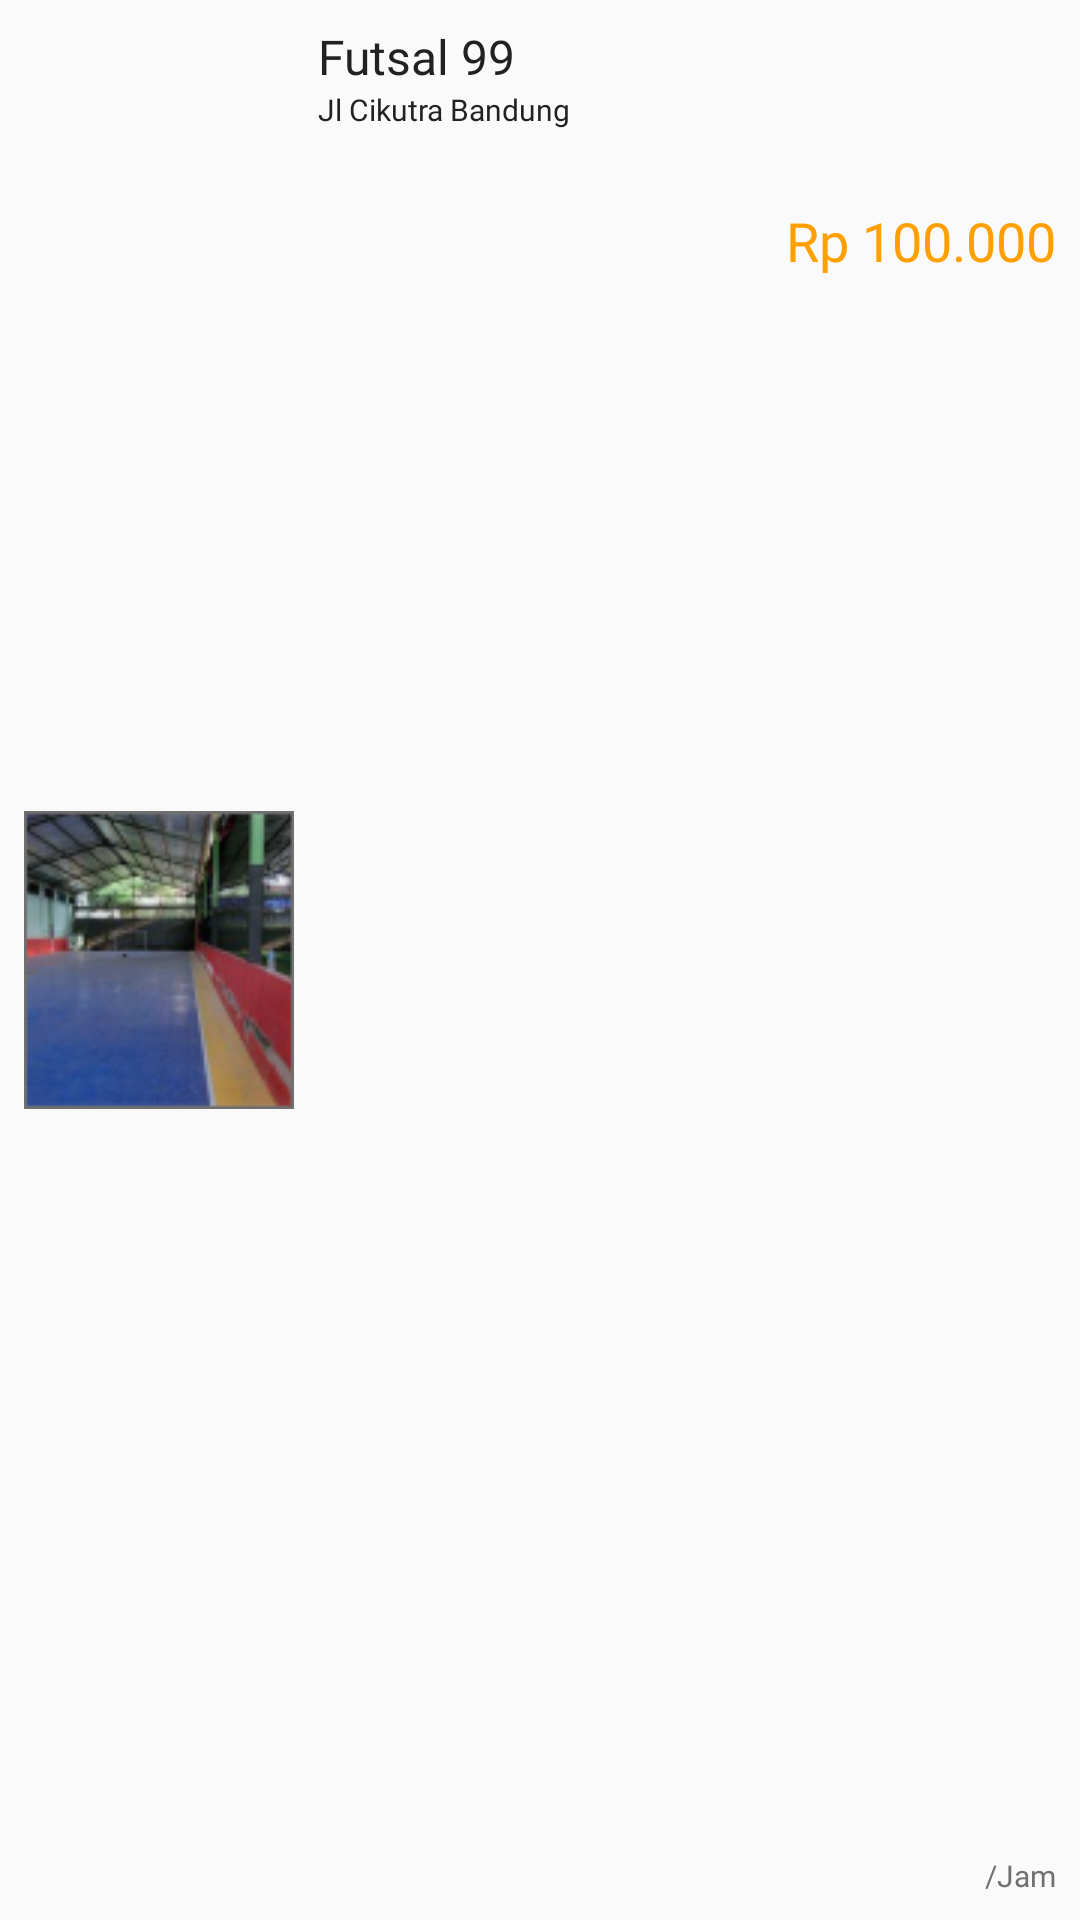

Android layout source for this screen:
<!-- AndroidManifest.xml: application theme AppTheme -->
<!-- res/layout/list_search.xml -->
<?xml version="1.0" encoding="utf-8"?>
<android.support.constraint.ConstraintLayout
    xmlns:android="http://schemas.android.com/apk/res/android"
    xmlns:app="http://schemas.android.com/apk/res-auto"
    xmlns:tools="http://schemas.android.com/tools"
    android:layout_width="match_parent"
    android:layout_height="wrap_content">

    <ImageView
        android:id="@+id/imageView"
        android:layout_width="90dp"
        android:layout_height="100dp"
        android:layout_marginStart="8dp"
        android:layout_marginTop="8dp"
        android:layout_marginBottom="8dp"
        android:src="@drawable/futsal99"
        app:layout_constraintBottom_toBottomOf="parent"
        app:layout_constraintStart_toStartOf="parent"
        app:layout_constraintTop_toTopOf="parent" />

    <TextView
        android:id="@+id/tvTempat"
        android:layout_width="wrap_content"
        android:layout_height="wrap_content"
        android:layout_marginStart="8dp"
        android:layout_marginTop="8dp"
        android:fontFamily="@font/lato_semibold"
        android:text="Futsal 99"
        android:textColor="@color/TextPrimary"
        android:textSize="16sp"
        app:layout_constraintStart_toEndOf="@+id/imageView"
        app:layout_constraintTop_toTopOf="parent" />

    <TextView
        android:id="@+id/tvLokasi"
        android:layout_width="wrap_content"
        android:layout_height="wrap_content"
        android:layout_marginStart="8dp"
        android:fontFamily="@font/lato"
        android:text="Jl Cikutra Bandung"
        android:textColor="@color/TextPrimary"
        android:textSize="10sp"
        app:layout_constraintStart_toEndOf="@+id/imageView"
        app:layout_constraintTop_toBottomOf="@+id/tvTempat" />

    <TextView
        android:id="@+id/textView2"
        android:layout_width="wrap_content"
        android:layout_height="wrap_content"
        android:layout_marginTop="68dp"
        android:layout_marginEnd="8dp"
        android:fontFamily="@font/lato_semibold"
        android:text="Rp 100.000"
        android:textColor="@color/colorPrince"
        android:textSize="18sp"
        app:layout_constraintEnd_toEndOf="parent"
        app:layout_constraintTop_toTopOf="parent" />

    <TextView
        android:layout_width="wrap_content"
        android:layout_height="wrap_content"
        android:layout_marginEnd="8dp"
        android:layout_marginBottom="8dp"
        android:fontFamily="@font/lato"
        android:text="/Jam"
        android:textColor="@color/TextSecond"
        android:textSize="10sp"
        app:layout_constraintBottom_toBottomOf="parent"
        app:layout_constraintEnd_toEndOf="parent" />

</android.support.constraint.ConstraintLayout>
<!-- resources referenced by this layout -->
<resources>
  <color name="TextPrimary">#212121</color>
  <color name="TextSecond">#707070</color>
  <color name="colorPrince">#FFA000</color>
  <!-- drawable futsal99: png bitmap (drawable-xxxhdpi, 19617 bytes) -->
  <style name="AppTheme" parent="Theme.AppCompat.Light.NoActionBar">
          
          <item name="colorPrimary">@color/colorPrimary</item>
          <item name="colorPrimaryDark">@color/colorPrimaryDark</item>
          <item name="colorAccent">@color/TextSecond</item>
      </style>
  <color name="colorPrimary">#689F38</color>
  <color name="colorPrimaryDark">#689F38</color>
</resources>
